Run: headless pygame with SDL's dummy video driver; simulated clock (each Clock.tick advances the game by its frame time, no real sleeping); random seed 0; keys injected as events and as key.get_pressed() state; no mouse input.
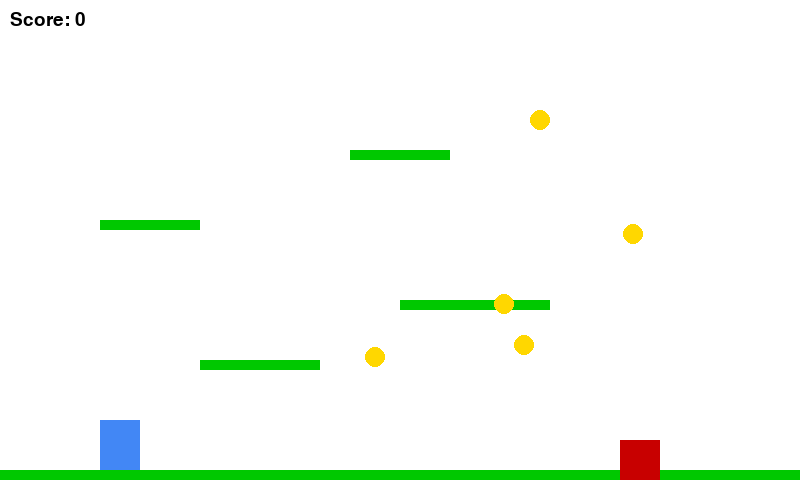
Frame 1 of 2 · flips 1–60 · no input
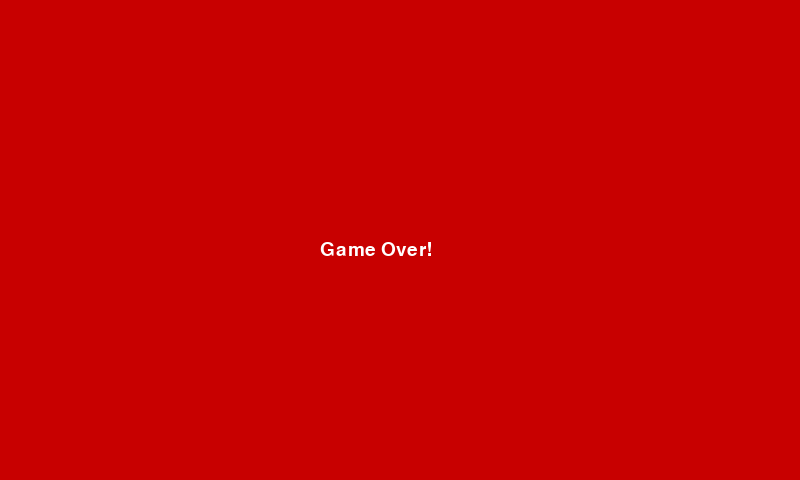
Frame 2 of 2 · flips 61–180 · tapped SPACE, RETURN · held RIGHT (→), D (game ended)

The pygame program that drew these frames:

import pygame
import sys
import random

# Initialize Pygame
pygame.init()

# Screen setup
WIDTH, HEIGHT = 800, 480
screen = pygame.display.set_mode((WIDTH, HEIGHT))
pygame.display.set_caption("Platformer Game")

# Clock and font
clock = pygame.time.Clock()
font = pygame.font.SysFont("comicsans", 28)

# Colors
WHITE = (255, 255, 255)
BLUE = (66, 135, 245)
GREEN = (0, 200, 0)
RED = (200, 0, 0)
YELLOW = (255, 215, 0)
BLACK = (0, 0, 0)

# Player setup
player = pygame.Rect(100, HEIGHT - 60, 40, 50)
player_vel_y = 0
GRAVITY = 0.8
JUMP_STRENGTH = -15
on_ground = False

# Platforms
platforms = [
    pygame.Rect(0, HEIGHT - 10, WIDTH, 10),
    pygame.Rect(200, 360, 120, 10),
    pygame.Rect(400, 300, 150, 10),
    pygame.Rect(100, 220, 100, 10),
    pygame.Rect(350, 150, 100, 10),
]

# Enemy setup
enemy = pygame.Rect(500, HEIGHT - 40, 40, 40)
enemy_dir = 1

# Coins
coins = [pygame.Rect(random.randint(100, 700), random.randint(100, 350), 20, 20) for _ in range(5)]
score = 0

# Game loop
running = True
while running:
    clock.tick(60)
    screen.fill(WHITE)

    # Handle events
    for event in pygame.event.get():
        if event.type == pygame.QUIT:
            running = False

    # Player movement
    keys = pygame.key.get_pressed()
    if keys[pygame.K_LEFT]:
        player.x -= 5
    if keys[pygame.K_RIGHT]:
        player.x += 5

    # Jumping
    if keys[pygame.K_SPACE] and on_ground:
        player_vel_y = JUMP_STRENGTH
        on_ground = False

    # Gravity
    player_vel_y += GRAVITY
    player.y += player_vel_y

    # Collision with platforms
    on_ground = False
    for plat in platforms:
        if player.colliderect(plat) and player_vel_y >= 0:
            player.bottom = plat.top
            player_vel_y = 0
            on_ground = True

    # Keep player in screen
    if player.left < 0: player.left = 0
    if player.right > WIDTH: player.right = WIDTH

    # Enemy movement
    enemy.x += enemy_dir * 2
    if enemy.left <= 400 or enemy.right >= 750:
        enemy_dir *= -1

    # Collision with enemy
    if player.colliderect(enemy):
        screen.fill(RED)
        game_over_text = font.render("Game Over!", True, WHITE)
        screen.blit(game_over_text, (WIDTH // 2 - 80, HEIGHT // 2))
        pygame.display.flip()
        pygame.time.delay(2000)
        break

    # Coin collection
    for coin in coins[:]:
        if player.colliderect(coin):
            coins.remove(coin)
            score += 1

    # Draw platforms
    for plat in platforms:
        pygame.draw.rect(screen, GREEN, plat)

    # Draw player
    pygame.draw.rect(screen, BLUE, player)

    # Draw enemy
    pygame.draw.rect(screen, RED, enemy)

    # Draw coins
    for coin in coins:
        pygame.draw.circle(screen, YELLOW, coin.center, 10)

    # Draw score
    score_text = font.render(f"Score: {score}", True, BLACK)
    screen.blit(score_text, (10, 10))

    pygame.display.flip()

pygame.quit()
sys.exit()
